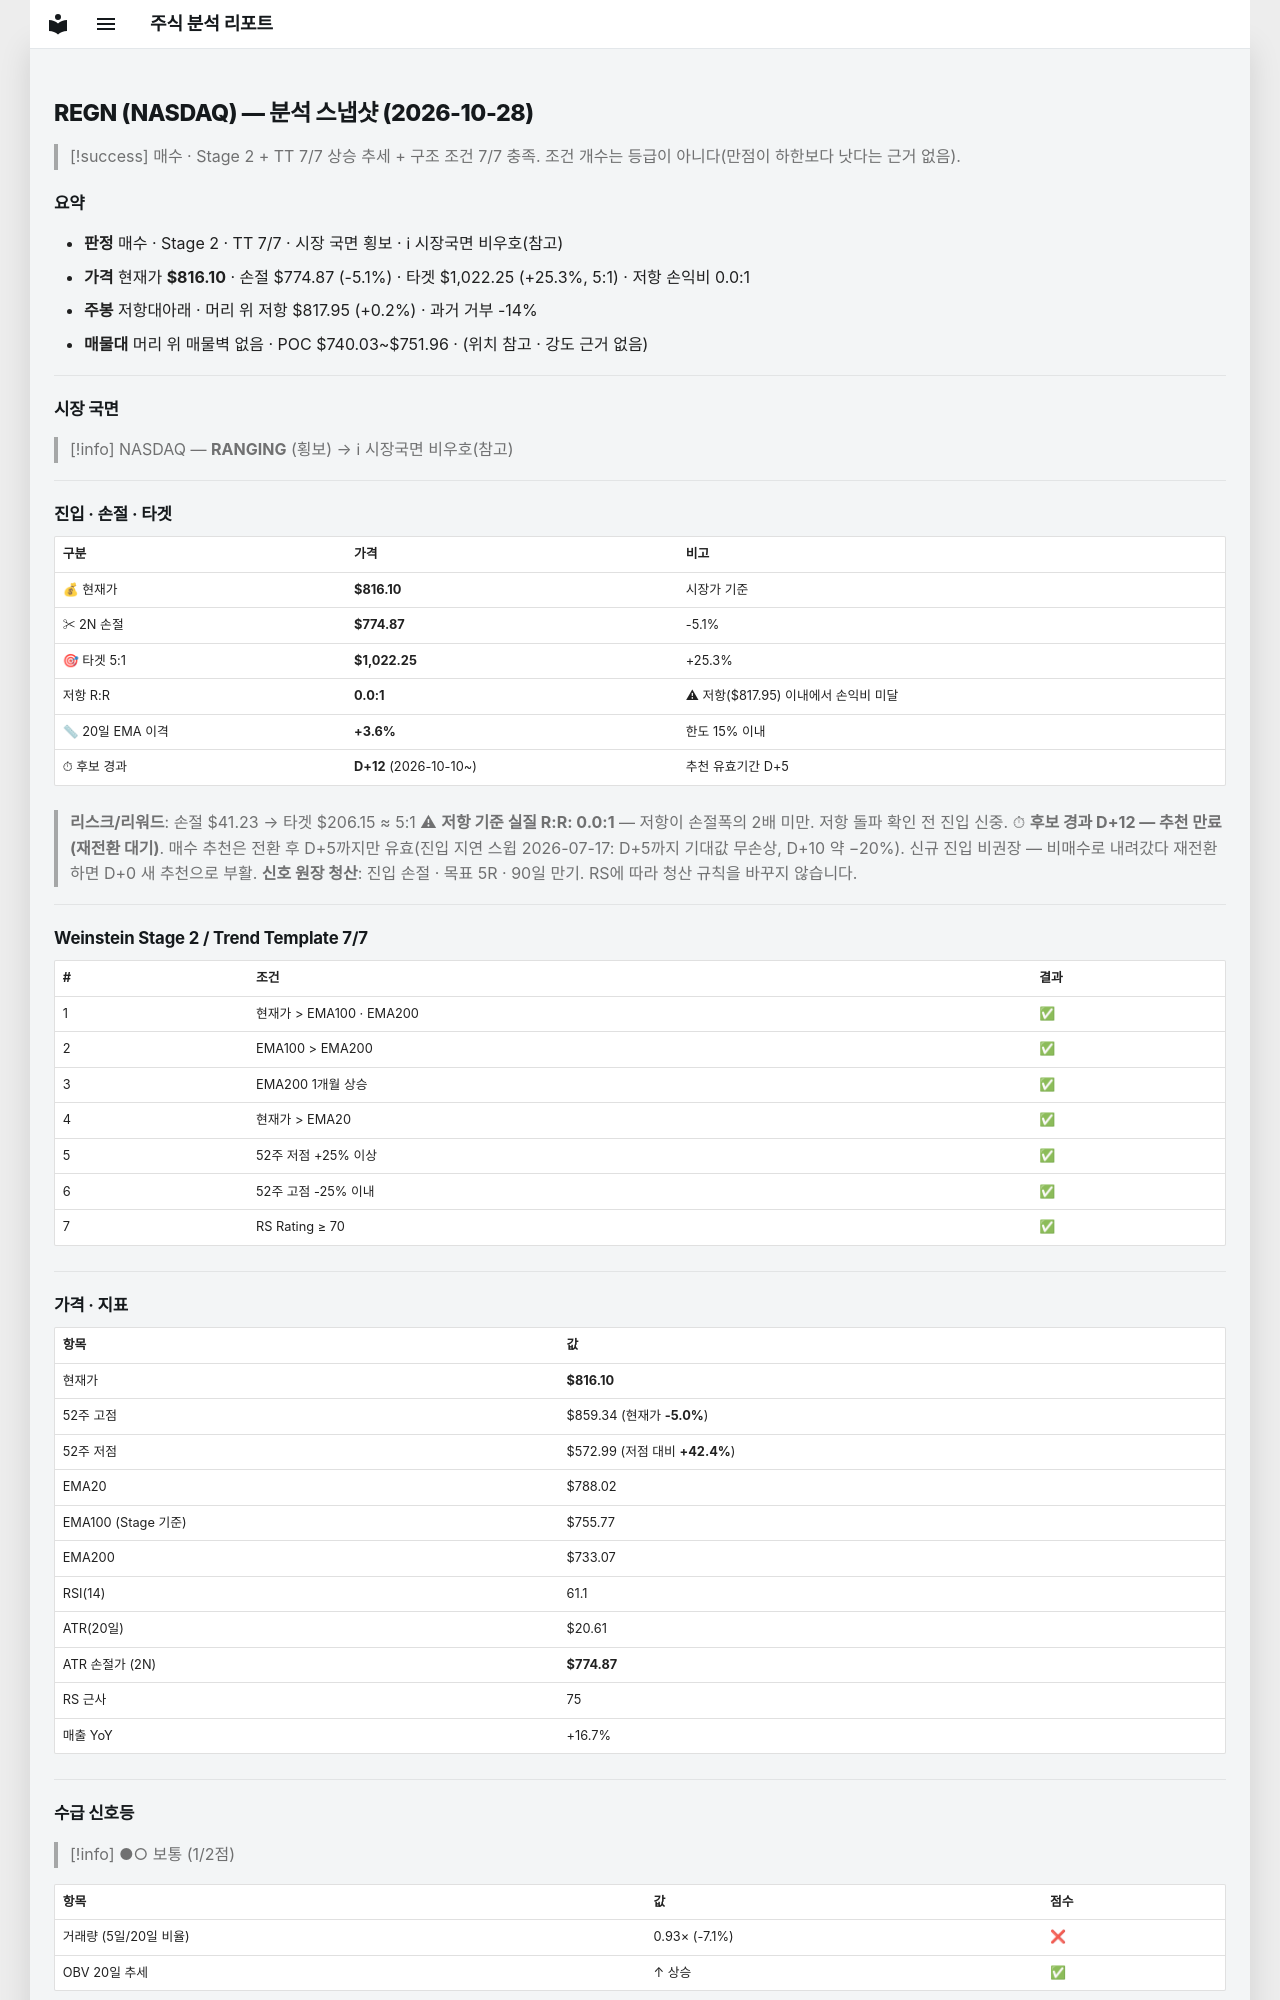

repository: soloandco/stock-reports · page: snapshots/REGN-2026-10-28/index.html · generator: mkdocs

---
type: analysis-snapshot
title: REGN 분석 스냅샷
ticker: REGN
market: NASDAQ
created: 2026-10-28
updated: 2026-10-28
bar-date: 2026-10-27
verdict: 매수후보
real-rr: 0.04
sma50-gap-pct: 3.6
candidate-days: 12
candidate-since: 2026-10-10
weekly-position: 저항대아래
weekly-overhead-price: 817.95
weekly-overhead-pct: 0.2
stage: 2
trend-template-score: 7
tt-max: 7
ma-set: ema-20-100-200
price: 816.0999755859375
stop-price: 774.8709640415602
market-regime: RANGING
supply-demand-score: 1/2
supply-demand-label: 보통
status: tracking
tags:
  - stock-agent
  - watchlist
  - REGN
  - analysis
related:
  - "[[analysis-template]]"
---

# REGN (NASDAQ) — 분석 스냅샷 (2026-10-28)

> [!success] 매수 · Stage 2 + TT 7/7
> 상승 추세 + 구조 조건 7/7 충족. 조건 개수는 등급이 아니다(만점이 하한보다 낫다는 근거 없음).

## 요약

- **판정** 매수 · Stage 2 · TT 7/7 · 시장 국면 횡보 · ℹ 시장국면 비우호(참고)
- **가격** 현재가 **$816.10** · 손절 $774.87 (-5.1%) · 타겟 $1,022.25 (+25.3%, 5:1) · 저항 손익비 0.0:1
- **주봉** 저항대아래 · 머리 위 저항 $817.95 (+0.2%) · 과거 거부 -14%
- **매물대** 머리 위 매물벽 없음 · POC $740.03~$751.96 · (위치 참고 · 강도 근거 없음)

---

## 시장 국면

> [!info] NASDAQ — **RANGING** (횡보) → ℹ 시장국면 비우호(참고)

---

## 진입 · 손절 · 타겟

| 구분 | 가격 | 비고 |
|------|------|------|
| 💰 현재가 | **$816.10** | 시장가 기준 |
| ✂ 2N 손절 | **$774.87** | -5.1% |
| 🎯 타겟 5:1 | **$1,022.25** | +25.3% |
| 저항 R:R | **0.0:1** | ⚠ 저항($817.95) 이내에서 손익비 미달 |
| 📏 20일 EMA 이격 | **+3.6%** | 한도 15% 이내 |
| ⏱ 후보 경과 | **D+12** (2026-10-10~) | 추천 유효기간 D+5 |

> **리스크/리워드**: 손절 $41.23 → 타겟 $206.15 ≈ 5:1
> ⚠ **저항 기준 실질 R:R: 0.0:1** — 저항이 손절폭의 2배 미만. 저항 돌파 확인 전 진입 신중.
> ⏱ **후보 경과 D+12 — 추천 만료(재전환 대기)**. 매수 추천은 전환 후 D+5까지만 유효(진입 지연 스윕 2026-07-17: D+5까지 기대값 무손상, D+10 약 −20%). 신규 진입 비권장 — 비매수로 내려갔다 재전환하면 D+0 새 추천으로 부활.
> **신호 원장 청산**: 진입 손절 · 목표 5R · 90일 만기. RS에 따라 청산 규칙을 바꾸지 않습니다.

---

## Weinstein Stage 2 / Trend Template 7/7

| # | 조건 | 결과 |
|---|------|------|
| 1 | 현재가 > EMA100 · EMA200 | ✅ |
| 2 | EMA100 > EMA200 | ✅ |
| 3 | EMA200 1개월 상승 | ✅ |
| 4 | 현재가 > EMA20 | ✅ |
| 5 | 52주 저점 +25% 이상 | ✅ |
| 6 | 52주 고점 -25% 이내 | ✅ |
| 7 | RS Rating ≥ 70 | ✅ |

---

## 가격 · 지표

| 항목 | 값 |
|------|---|
| 현재가 | **$816.10** |
| 52주 고점 | $859.34 (현재가 **-5.0%**) |
| 52주 저점 | $572.99 (저점 대비 **+42.4%**) |
| EMA20 | $788.02 |
| EMA100 (Stage 기준) | $755.77 |
| EMA200 | $733.07 |
| RSI(14) | 61.1 |
| ATR(20일) | $20.61 |
| ATR 손절가 (2N) | **$774.87** |
| RS 근사 | 75 |
| 매출 YoY | +16.7% |

---
## 수급 신호등

> [!info] ●○ 보통 (1/2점)

| 항목 | 값 | 점수 |
|------|------|------|
| 거래량 (5일/20일 비율) | 0.93× (-7.1%) | ❌ |
| OBV 20일 추세 | ↑ 상승 | ✅ |

> **판독법**: 거래량이 20일 평균보다 20% 이상 많고 OBV(온밸런스볼륨)가 상승 중이면 매집 수급이 강한 것으로 판단합니다.

---
